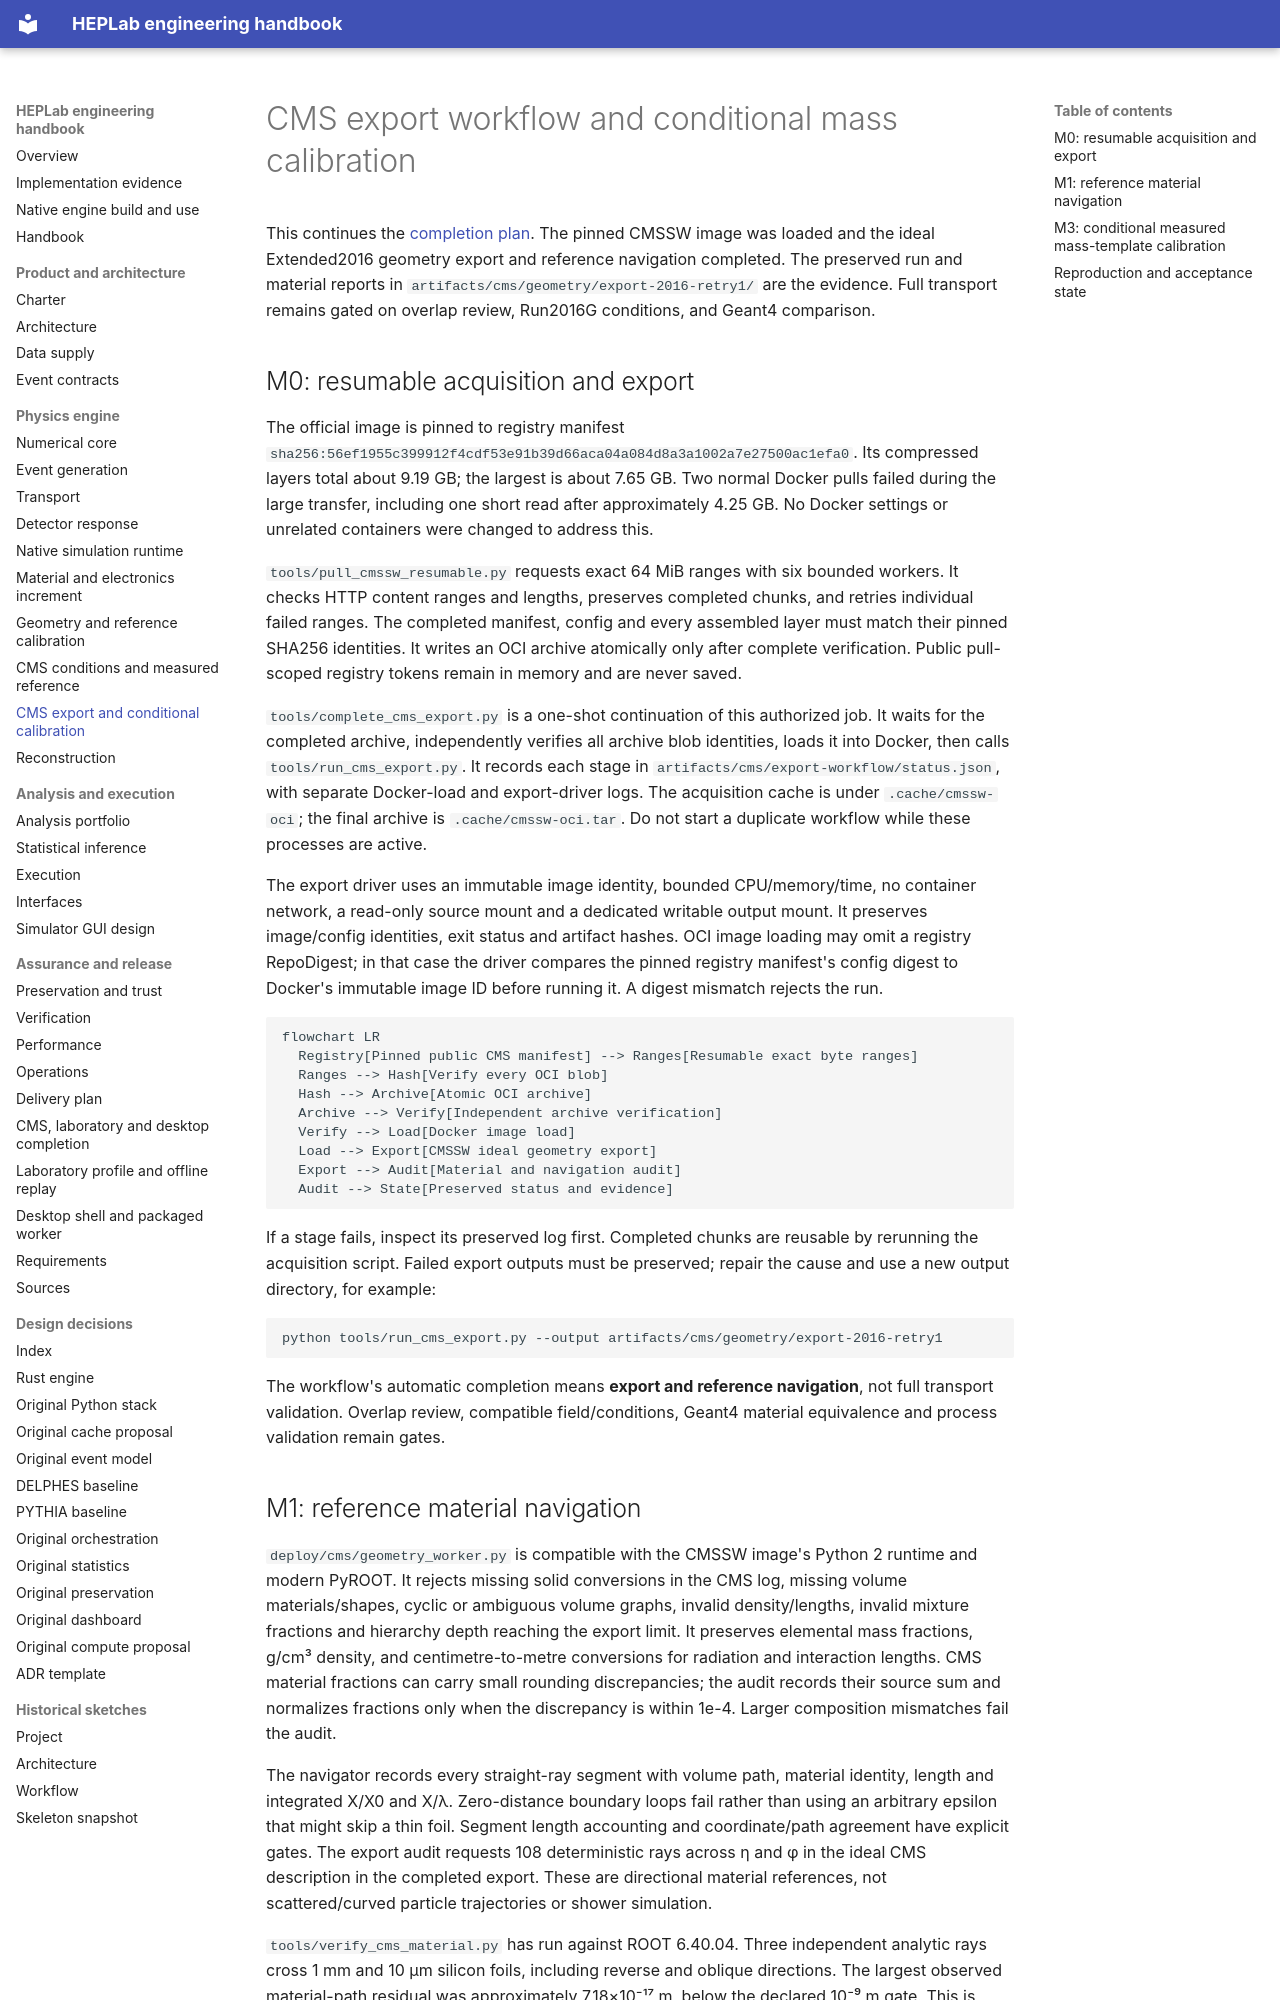

repository: adian007/HEPLab · page: engineering/cms-export-workflow/index.html · generator: mkdocs

# CMS export workflow and conditional mass calibration

This continues the [completion plan](completion-plan.md). The pinned CMSSW image
was loaded and the ideal Extended2016 geometry export and reference navigation
completed. The preserved run and material reports in
`artifacts/cms/geometry/export-2016-retry1/` are the evidence. Full transport
remains gated on overlap review, Run2016G conditions, and Geant4 comparison.

## M0: resumable acquisition and export

The official image is pinned to registry manifest
`sha256:56ef1955c399912f4cdf53e91b39d66aca04a084d8a3a1002a7e27500ac1efa0`.
Its compressed layers total about 9.19 GB; the largest is about 7.65 GB.
Two normal Docker pulls failed during the large transfer, including one
short read after approximately 4.25 GB. No Docker settings or unrelated
containers were changed to address this.

`tools/pull_cmssw_resumable.py` requests exact 64 MiB ranges with six bounded
workers. It checks HTTP content ranges and lengths, preserves completed chunks,
and retries individual failed ranges. The completed manifest, config and every
assembled layer must match their pinned SHA256 identities. It writes an OCI
archive atomically only after complete verification. Public pull-scoped
registry tokens remain in memory and are never saved.

`tools/complete_cms_export.py` is a one-shot continuation of this authorized
job. It waits for the completed archive, independently verifies all archive
blob identities, loads it into Docker, then calls `tools/run_cms_export.py`.
It records each stage in `artifacts/cms/export-workflow/status.json`, with
separate Docker-load and export-driver logs. The acquisition cache is under
`.cache/cmssw-oci`; the final archive is `.cache/cmssw-oci.tar`.
Do not start a duplicate workflow while these processes are active.

The export driver uses an immutable image identity, bounded CPU/memory/time,
no container network, a read-only source mount and a dedicated writable output
mount. It preserves image/config identities, exit status and artifact hashes.
OCI image loading may omit a registry RepoDigest; in that case the driver
compares the pinned registry manifest's config digest to Docker's immutable
image ID before running it. A digest mismatch rejects the run.

```mermaid
flowchart LR
  Registry[Pinned public CMS manifest] --> Ranges[Resumable exact byte ranges]
  Ranges --> Hash[Verify every OCI blob]
  Hash --> Archive[Atomic OCI archive]
  Archive --> Verify[Independent archive verification]
  Verify --> Load[Docker image load]
  Load --> Export[CMSSW ideal geometry export]
  Export --> Audit[Material and navigation audit]
  Audit --> State[Preserved status and evidence]
```

If a stage fails, inspect its preserved log first. Completed chunks are reusable
by rerunning the acquisition script. Failed export outputs must be preserved;
repair the cause and use a new output directory, for example:

```text
python tools/run_cms_export.py --output artifacts/cms/geometry/export-2016-retry1
```

The workflow's automatic completion means **export and reference navigation**,
not full transport validation. Overlap review, compatible field/conditions,
Geant4 material equivalence and process validation remain gates.
